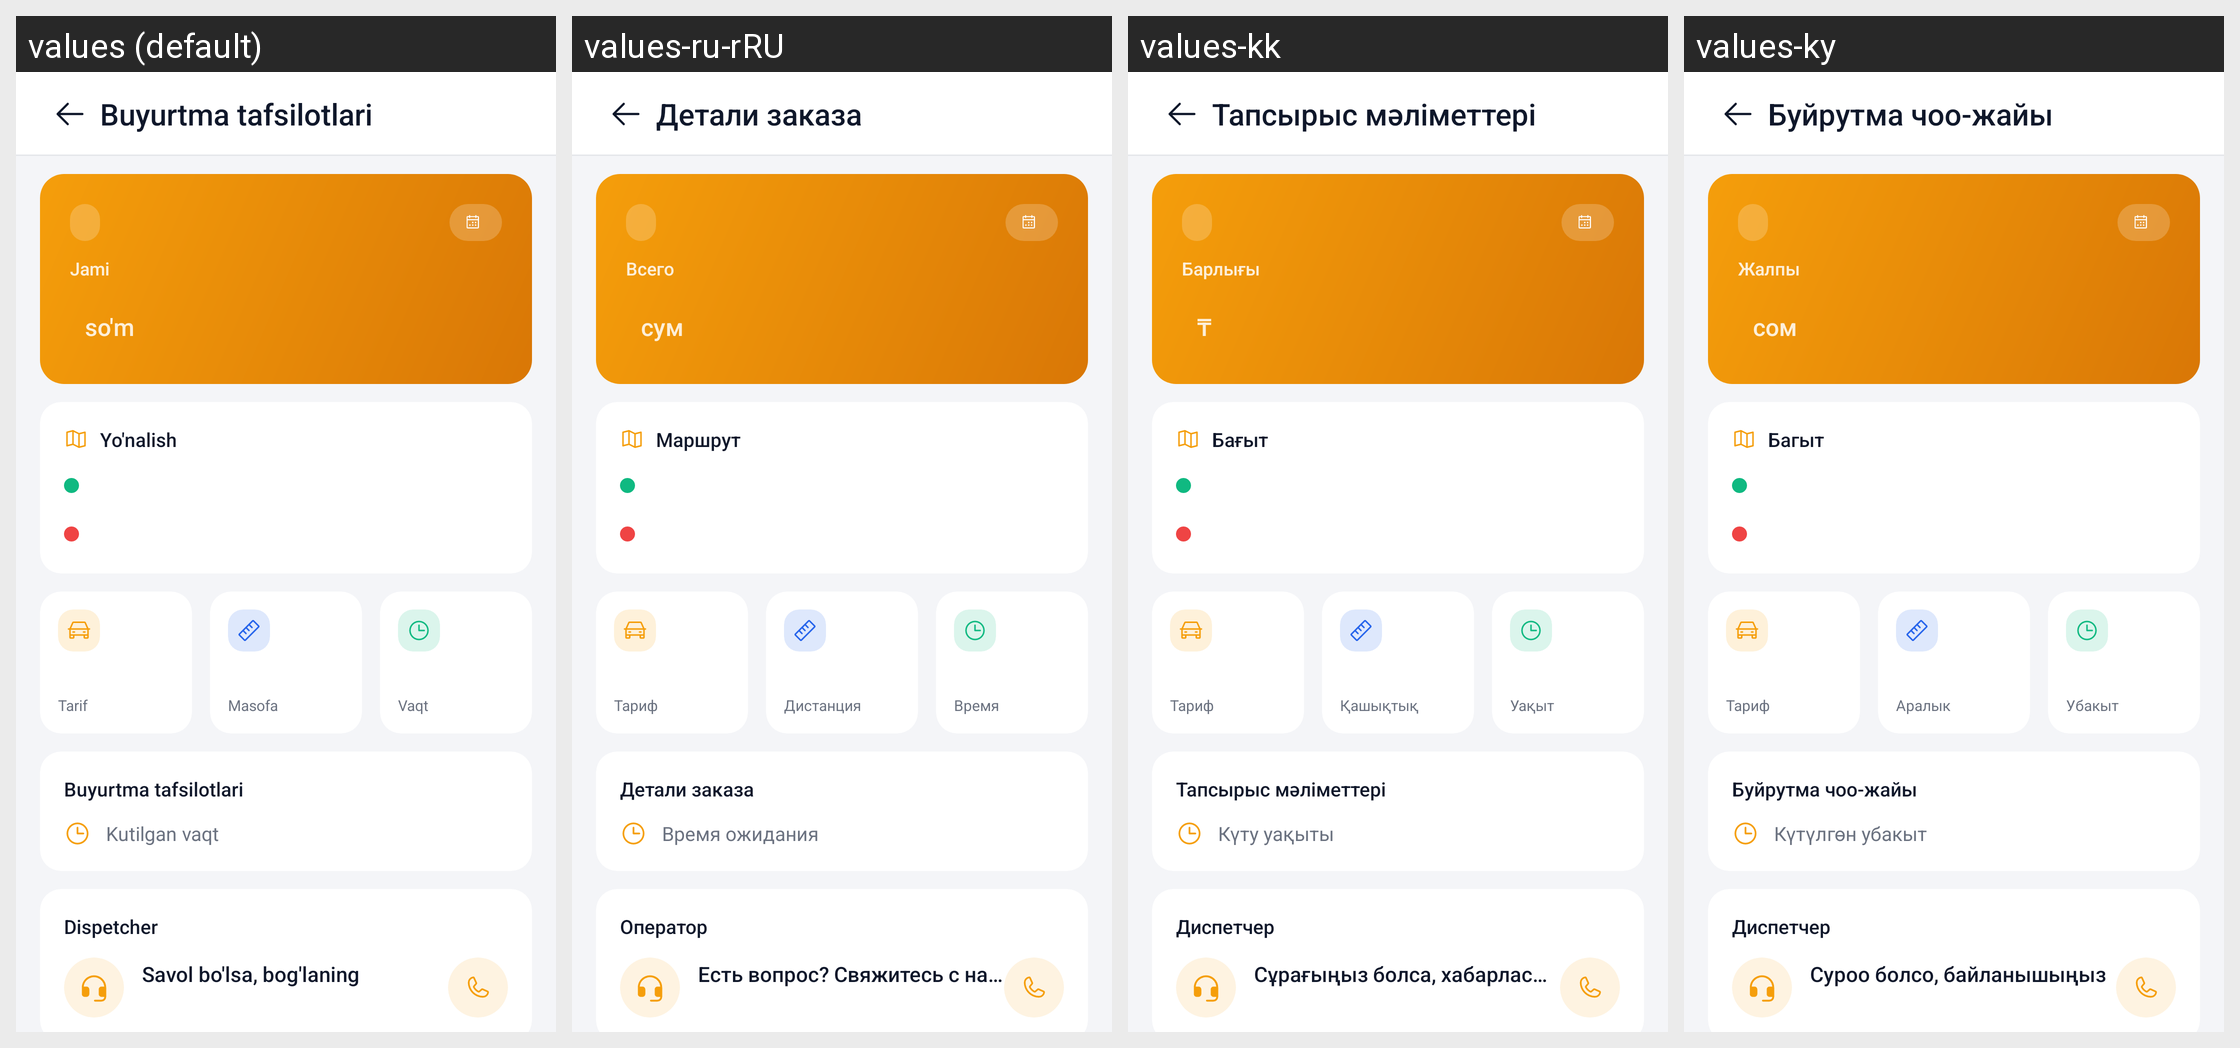

The Android screen above is rendered under several locales of the same app. Produce the string resources it draws, with the default and per-locale values.
Android screen res/layout/fragment_order_history_detail.xml rendered under 4 locales, left to right: values (default), values-ru-rRU, values-kk, values-ky. Device: Nexus 5 (rendered at 1080×1920; each locale shown at half size, 540×960, under a caption strip naming it); theme Theme.TeamworkTaxi.
Strings drawn on this screen, with the default value and each locale's value (text and hints the layout hard-codes, and strings that could not be matched under every locale, appear in the picture but are not listed):

order_details
  values: Buyurtma tafsilotlari
  values-ru-rRU: Детали заказа
  values-kk: Тапсырыс мәліметтері
  values-ky: Буйрутма чоо-жайы

total_earned
  values: Jami
  values-ru-rRU: Всего
  values-kk: Барлығы
  values-ky: Жалпы

sum
  values:  so'm
  values-ru-rRU:  сум
  values-kk:  ₸
  values-ky:  сом

route
  values: Yo'nalish
  values-ru-rRU: Маршрут
  values-kk: Бағыт
  values-ky: Багыт

tariff
  values: Tarif
  values-ru-rRU: Тариф
  values-kk: Тариф
  values-ky: Тариф

driver_earnings_distance
  values: Masofa
  values-ru-rRU: Дистанция
  values-kk: Қашықтық
  values-ky: Аралык

total_time
  values: Vaqt
  values-ru-rRU: Время
  values-kk: Уақыт
  values-ky: Убакыт

trip_details
  values: Buyurtma tafsilotlari
  values-ru-rRU: Детали заказа
  values-kk: Тапсырыс мәліметтері
  values-ky: Буйрутма чоо-жайы

waited_time
  values: Kutilgan vaqt
  values-ru-rRU: Время ожидания
  values-kk: Күту уақыты
  values-ky: Күтүлгөн убакыт

dispatcher
  values: Dispetcher
  values-ru-rRU: Оператор
  values-kk: Диспетчер
  values-ky: Диспетчер

dispatcher_help_hint
  values: Savol bo'lsa, bog'laning
  values-ru-rRU: Есть вопрос? Свяжитесь с нами
  values-kk: Сұрағыңыз болса, хабарласыңыз
  values-ky: Суроо болсо, байланышыңыз
